Run: headless pygame with SDL's dummy video driver; simulated clock (each Clock.tick advances the game by its frame time, no real sleeping); random seed 0; keys injected as events and as key.get_pressed() state; no mouse input.
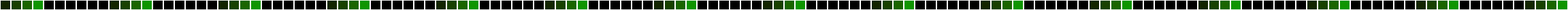
Frame 1 of 4 · flips 1–60 · no input
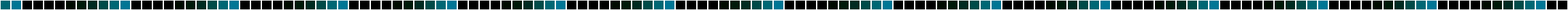
Frame 2 of 4 · flips 61–180 · tapped SPACE, RETURN · held RIGHT (→), D
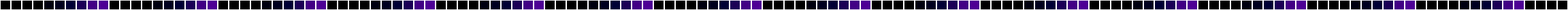
Frame 3 of 4 · flips 181–300 · held DOWN (↓), S
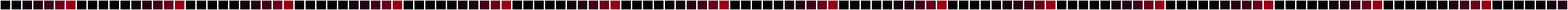
Frame 4 of 4 · flips 301–420 · held LEFT (←), A, UP (↑), W

The pygame program that drew these frames:

import pygame
import sys
import math
import random


class LEDString:

    def __init__(self, length, color=(0, 0, 0), size=8, margin=1):
        self.leds = [list(color) for n in range(length)]
        self.color = color
        self.size = size
        self.margin = margin
        self.work_rect = pygame.Rect(margin, margin, size - margin * 2, size - margin * 2)

    def __setitem__(self, n, color):
        self.leds[n] = color

    def __getitem__(self, n):
        return self.leds[n]

    def __len__(self):
        return len(self.leds)

    def __str__(self):
        return "\n".join(f"({led[0]}, {led[1]}, {led[2]})" for led in self.leds)

    def draw(self, screen):
        self.work_rect.x = 1
        self.work_rect.y = 1
        for led in self.leds:
            pygame.draw.rect(screen, led, self.work_rect)
            self.work_rect.move_ip(self.size,0)

    def animate(self):
        self.leds[0][0] += 1
        self.leds[0][0] %= 255


def nscale8(color, scaler):
    """
    Scale a color by multiplying all colors by (scaler/256)
    :param color:
    :param scaler:
    :return: color
    """
    return tuple(int(val * (scaler / 256)) for val in color)


def hsv_to_rgb(h, s, v):
    color = pygame.Color(255, 0, 0)
    color.hsva = ((h / 256) * 360, (s / 256) * 100, (v / 256) * 100, 100)
    return color.r, color.g, color.b


def screensaver_tick(ledstring, time):
    mode = int(time / 30000) % 5

    # print(f"m: {mode}")
    if mode == 0:
        # Marching green <> orange
        for i in range(len(ledstring)):
            ledstring[i] = nscale8(ledstring[i], 250)

        n = int((time / 250) % 10)
        c = int(20 + ((math.sin(math.radians(time / 5000.00)) * 255 + 1) * 33)) % 256
        # print(f"t: {time / 5000.00} c: {c}")
        for i in range(len(ledstring)):
            if i % 10 == n:
                ledstring[i] = hsv_to_rgb(c, 255, 150)
            i += 1
    elif mode == 1:
        # Random flashes
        for i in range(len(ledstring)):
            ledstring[i] = nscale8(ledstring[i], 250)

        for i in range(len(ledstring)):
            if random.randrange(0, 20) == 0:
                ledstring[i] = hsv_to_rgb(25, 255, 100)

    elif mode == 2:
        # ...
        ledstring[0] = (0, 0, 255)
    elif mode == 3:
        # ...
        ledstring[0] = (255, 0, 255)
    elif mode == 4:
        # ...
        ledstring[0] = (255, 255, 0)
    else:
        ledstring[0] = (255, 0, 0)
        ledstring[1] = (255, 0, 0)


def main():

    # TWANG globals
    led_size = 16
    led_margin = 1
    led_color = (0, 0, 0)
    led_string_length = 144
    led_string = LEDString(led_string_length, color=led_color, size=led_size, margin=led_margin)

    # pyGame stuff
    pygame.init()

    screen = pygame.display.set_mode((led_size * led_string_length, led_size))
    clock = pygame.time.Clock()
    pygame.display.set_caption('pyTWANG')

    # main loop
    running = True
    fps_limit = 60
    starttime = pygame.time.get_ticks()
    while running:
        clock.tick(fps_limit)

        for event in pygame.event.get():
            if event.type == pygame.QUIT:
                running = False

        screen.fill((255, 255, 255))
        # led_string.animate()
        screensaver_tick(led_string, pygame.time.get_ticks())
        led_string.draw(screen)

        pygame.display.flip()
        #print("t: {}".format((pygame.time.get_ticks() - starttime) / 1000))

    pygame.quit()
    sys.exit()


# run the main function only if this module is executed as the main script
# (if you import this as a module then nothing is executed)
if __name__ == "__main__":
    # call the main function
    main()
